Run: headless pygame with SDL's dummy video driver; simulated clock (each Clock.tick advances the game by its frame time, no real sleeping); random seed 0; keys injected as events and as key.get_pressed() state; mouse plan: one left click at the window centre at the start of phase 2, then a move to the lower-right quarter at the start of phase 3.
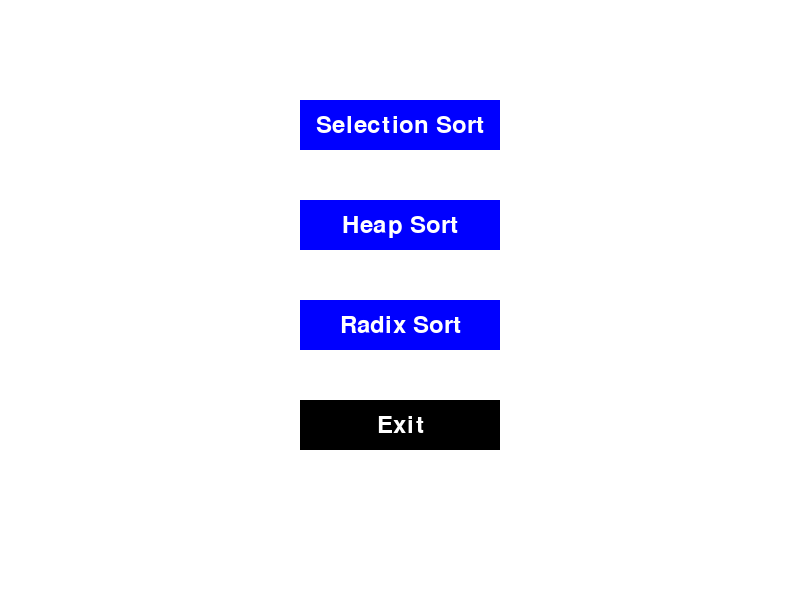
Frame 1 of 4 · flips 1–60 · no input
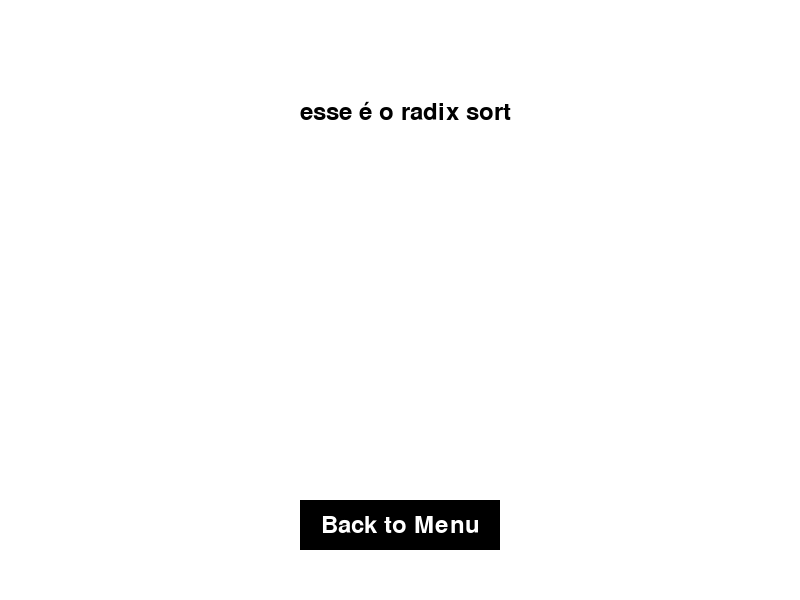
Frame 2 of 4 · flips 61–180 · clicked the window centre · tapped SPACE, RETURN · held RIGHT (→), D
Frame 3 of 4 · flips 181–300 · moved the mouse to the lower-right quarter · held DOWN (↓), S · screen unchanged from frame 2, image omitted
Frame 4 of 4 · flips 301–420 · held LEFT (←), A, UP (↑), W · screen unchanged from frame 3, image omitted

The pygame program that drew these frames:

import pygame
import sys

# Inicializa o Pygame
pygame.init()

#cores do jogo
BLUE = (0, 0, 255)
WHITE = (255, 255, 255)
BLACK = (0, 0, 0)


# Configuração da tela
screen_width, screen_height = 800, 600
screen = pygame.display.set_mode((screen_width, screen_height))
pygame.display.set_caption("Controle de Fluxo")
font = pygame.font.Font(None, 36)

# Define a classe do Botão
class Button:
    def __init__(self, x, y, width, height, text, color, text_color):
        self.rect = pygame.Rect(x, y, width, height)
        self.color = color
        self.text = text
        self.text_color = text_color
        self.font = font # Fonte do texto

    def draw_button(self, screen):
        # Desenha o retângulo do botão
        pygame.draw.rect(screen, self.color, self.rect)
        
        # Renderiza e desenha o texto centralizado no botão
        text_surface = self.font.render(self.text, True, self.text_color)
        text_rect = text_surface.get_rect(center=self.rect.center)
        screen.blit(text_surface, text_rect)
        
    def is_clicked(self, mouse_pos):
        # Verifica se o botão foi clicado
        return self.rect.collidepoint(mouse_pos)

#para inserir textos na tela
class Text:
    def __init__(self, text, x, y, font_size=36, color = BLACK):
        self.text = text
        self.x = x
        self.y = y
        self.color = color
        self.font_size = font_size
        self.font = font
        self.text_surface = self.font.render(self.text, True, self.color)
    
    def set_text(self, new_text):
        """Altera o texto exibido."""
        self.text = new_text
        self.update_surface()

    def set_color(self, new_color):
        """Altera a cor do texto."""
        self.color = new_color
        self.update_surface()

    def set_position(self, x, y):
        """Define uma nova posição para o texto."""
        self.x = x
        self.y = y

    def update_surface(self):
        """Atualiza a superfície de texto após mudanças."""
        self.text_surface = self.font.render(self.text, True, self.color)

    def write(self, screen):
        """Desenha o texto na tela."""
        screen.blit(self.text_surface, (self.x, self.y))

class Array:
    def __init__(self):
        self.array = []
    
    def input_array(self, screen):
        pass
        
# Função da tela inicial (menu)
def menu_screen(screen):
    #define botões do menu
    running = True
    selection_button = Button(300, 100, 200, 50, "Selection Sort", BLUE, WHITE)
    heap_button = Button(300, 200, 200, 50, "Heap Sort", BLUE, WHITE)
    radix_button = Button(300, 300, 200, 50, "Radix Sort", BLUE, WHITE)
    exit_button = Button(300, 400, 200, 50, "Exit", BLACK, WHITE)
    next_screen = None

    #enquanto o menu estiver rodando
    while running:
        for event in pygame.event.get():
            #se usuário dá quit, saia
            if event.type == pygame.QUIT:
                pygame.quit()
                sys.exit()
                #se clicou em start, vá para a tela game_screen
            elif event.type == pygame.MOUSEBUTTONDOWN:
                if selection_button.is_clicked(event.pos):  #se o botão clicado foi Selection Sort, vá para essa tela
                    next_screen = "selection_screen"
                    running = False #sai do loop running
                    
                elif heap_button.is_clicked(event.pos):     #se o botão clicado foi Heap Sort, vá para essa tela
                    next_screen = "heap_screen"
                    running = False #sai do loop running
                
                elif radix_button.is_clicked(event.pos):    #se o botão clicado foi Radix Sort, vá para essa tela
                    next_screen = "radix_screen"
                    running = False #sai do loop running
                    
                    #se clicou em Exit, dá quit no jogo
                elif exit_button.is_clicked(event.pos):
                    pygame.quit()
                    sys.exit()

        #preenche a tela de menu com os elementos
        screen.fill(WHITE)
        selection_button.draw_button(screen)
        heap_button.draw_button(screen)
        radix_button.draw_button(screen)
        exit_button.draw_button(screen)
        pygame.display.flip()
        
    #vai para outra tela após sair do loop running
    return next_screen

# Função da tela do Selection Sort
def selection_screen(screen):
    running = True
    back_button = Button(300, 500, 200, 50, "Back to Menu", BLACK, WHITE)
    next_screen = None

    while running:
        for event in pygame.event.get():
            if event.type == pygame.QUIT:
                pygame.quit()
                sys.exit()
            elif event.type == pygame.MOUSEBUTTONDOWN:
                if back_button.is_clicked(event.pos):
                    next_screen = "menu_screen"
                    running = False
                    
        #desenha os elementos na tela de game
        screen.fill(WHITE)
        back_button.draw_button(screen)
        pygame.display.flip()

    return next_screen

# Função da tela do Radix Sort
def radix_screen(screen):
    running = True
    text_over = Text("esse é o radix sort",300, 100)
    back_button = Button(300, 500, 200, 50, "Back to Menu", BLACK, WHITE)
    next_screen = None

    while running:
        for event in pygame.event.get():
            if event.type == pygame.QUIT:
                pygame.quit()
                sys.exit()
            elif event.type == pygame.MOUSEBUTTONDOWN:
                if back_button.is_clicked(event.pos):
                    next_screen = "menu_screen"
                    running = False
                    
        #desenha os elementos na tela de game
        screen.fill(WHITE)
        back_button.draw_button(screen)
        text_over.write(screen)
        pygame.display.flip()

    return next_screen

# Função da tela do Heap Sort
def heap_screen(screen):
    running = True
    back_button = Button(300, 500, 200, 50, "Back to Menu", BLACK, WHITE)
    next_screen = None

    while running:
        for event in pygame.event.get():
            if event.type == pygame.QUIT:
                pygame.quit()
                sys.exit()
            elif event.type == pygame.MOUSEBUTTONDOWN:
                if back_button.is_clicked(event.pos):
                    next_screen = "menu_screen"
                    running = False
                    
        #desenha os elementos na tela de game
        screen.fill(WHITE)
        back_button.draw_button(screen)
        pygame.display.flip()

    return next_screen

# Função principal para controlar o fluxo
def main_controller():
    screen_mapping = {
        "menu_screen": menu_screen,           #tela de menu (inicial)
        "selection_screen": selection_screen, #tela de Selection Sort
        "heap_screen": heap_screen,           #tela de Heap Sort
        "radix_screen": radix_screen         #tela de Radix Sort
    }
    current_screen = "menu_screen" #tela atual

    #essa função permite passar para a proxima tela, pegando screen (global) para desenhar a tela
    while True:
        next_screen = screen_mapping[current_screen](screen)
        if next_screen:
            current_screen = next_screen

# Executa o jogo
if __name__ == "__main__":
    main_controller()
